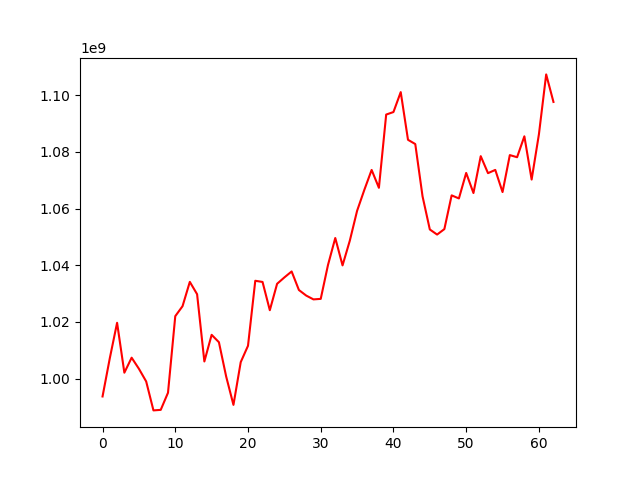

Values plotted in this chart, from the file beside it:
, 0
0, 993694169
1, 1007218600
2, 1019695260
3, 1002080884
4, 1007377815
5, 1003465866
6, 998990082
7, 988779137
8, 988970287
9, 995010463
10, 1022031201
11, 1025552920
12, 1034127321
13, 1029780439
14, 1006038741
15, 1015445226
16, 1012839495
17, 1000714183
18, 990725333
19, 1005807030
20, 1011581920
21, 1034514827
22, 1034102076
23, 1024133478
24, 1033448867
25, 1035694808
26, 1037803038
27, 1031255054
28, 1029298473
29, 1027947693
30, 1028129441
31, 1040101721
32, 1049603937
33, 1039947287
34, 1048676804
35, 1059195028
36, 1066621363
37, 1073625083
38, 1067318421
39, 1093164246
40, 1094052866
41, 1101085509
42, 1084258975
43, 1082758512
44, 1064310545
45, 1052621152
46, 1050819968
47, 1052748269
48, 1064656539
49, 1063564860
50, 1072566239
51, 1065476961
52, 1078483585
53, 1072490296
54, 1073635077
55, 1065820219
56, 1078859380
57, 1078112977
58, 1085488756
59, 1070234281
... 3 more rows
